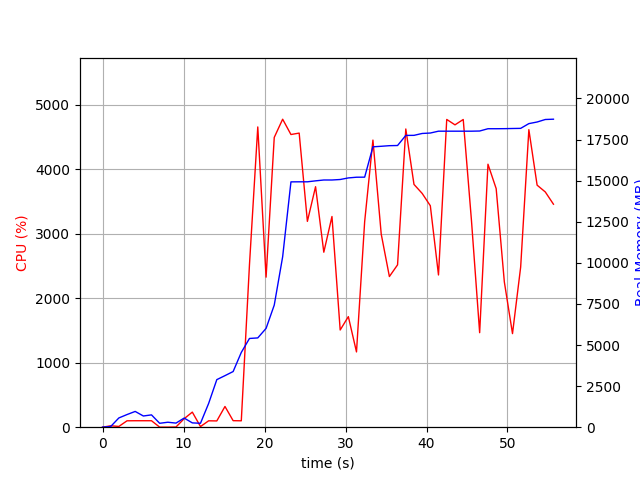

Data behind this chart, as committed beside it:
elapsed_time, nproc, cpu, mem_real, mem_virtual
3.933906555175781e-05, 1, 0.0, 5.059, 2925
1.006, 2, 21.9, 42.61, 148.7
2.014, 5, 11.9, 562.7, 2160
3.022, 4, 99.2, 769.5, 2192
4.031, 5, 100.3, 959.2, 2661
5.038, 3, 100.3, 682, 1804
6.045, 3, 100.3, 749.3, 1922
7.052, 3, 1.0, 237.6, 1305
8.06, 3, 1.0, 302.3, 1379
9.068, 3, 3.0, 249.7, 1314
10.08, 4, 131.9, 555.7, 1941
11.08, 4, 233.9, 262.5, 1354
12.09, 1, 9.9, 239.4, 1639
13.1, 1, 99.2, 1447, 2581
14.11, 2, 97.2, 2894, 8186
15.12, 1, 321.4, 3136, 8446
16.12, 1, 101.2, 3386, 8446
17.13, 1, 99.3, 4548, 10744
18.14, 1, 2519, 5398, 10996
19.17, 1, 4657, 5432, 10996
20.19, 1, 2327, 6012, 13556
21.2, 1, 4495, 7429, 20236
22.24, 1, 4777, 10369, 20250
23.26, 1, 4540, 14926, 20250
24.28, 1, 4562, 14930, 20250
25.29, 1, 3192, 14930, 20252
26.3, 1, 3730, 14988, 20252
27.32, 1, 2714, 15040, 20252
28.33, 1, 3268, 15040, 20252
29.34, 1, 1508, 15070, 20415
30.35, 1, 1715, 15166, 20420
31.36, 1, 1167, 15209, 20420
32.36, 1, 3187, 15213, 20420
33.38, 1, 4453, 17058, 22673
34.41, 1, 2995, 17091, 22673
35.42, 1, 2337, 17127, 22673
36.43, 1, 2518, 17137, 22673
37.44, 1, 4625, 17752, 23477
38.45, 1, 3766, 17756, 23477
39.46, 1, 3626, 17871, 23477
40.47, 1, 3435, 17897, 23477
41.48, 1, 2361, 18010, 23477
42.5, 1, 4773, 18010, 23477
43.52, 1, 4690, 18010, 23477
44.53, 1, 4773, 18010, 23477
45.55, 1, 3204, 18010, 23477
46.56, 1, 1466, 18020, 23477
47.59, 1, 4079, 18159, 23607
48.6, 1, 3700, 18159, 23607
49.61, 1, 2254, 18163, 23607
50.62, 1, 1451, 18173, 23607
51.63, 1, 2484, 18181, 23799
52.64, 1, 4615, 18470, 24183
53.66, 1, 3754, 18568, 24203
54.67, 1, 3649, 18721, 24203
55.67, 1, 3459, 18739, 24203
